The GitHub repository tanishq2232/CANCERSCAN-AI contains a labelled image folder "lung_xray_clean_512" with 2 categories: cancer, normal. Examples follow, each with its label.

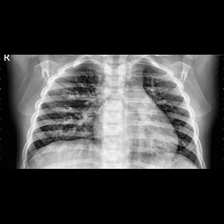
Label: cancer

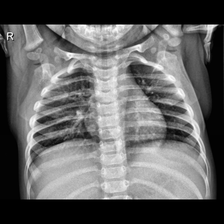
Label: normal

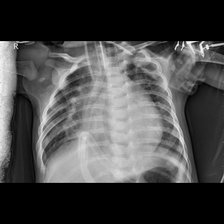
Label: cancer

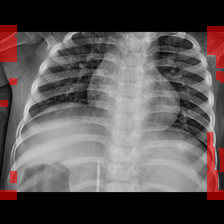
Label: cancer

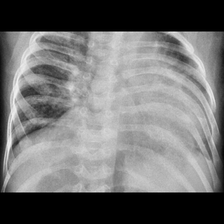
Label: cancer

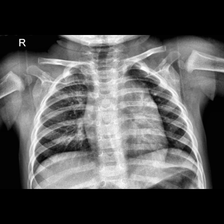
Label: normal
